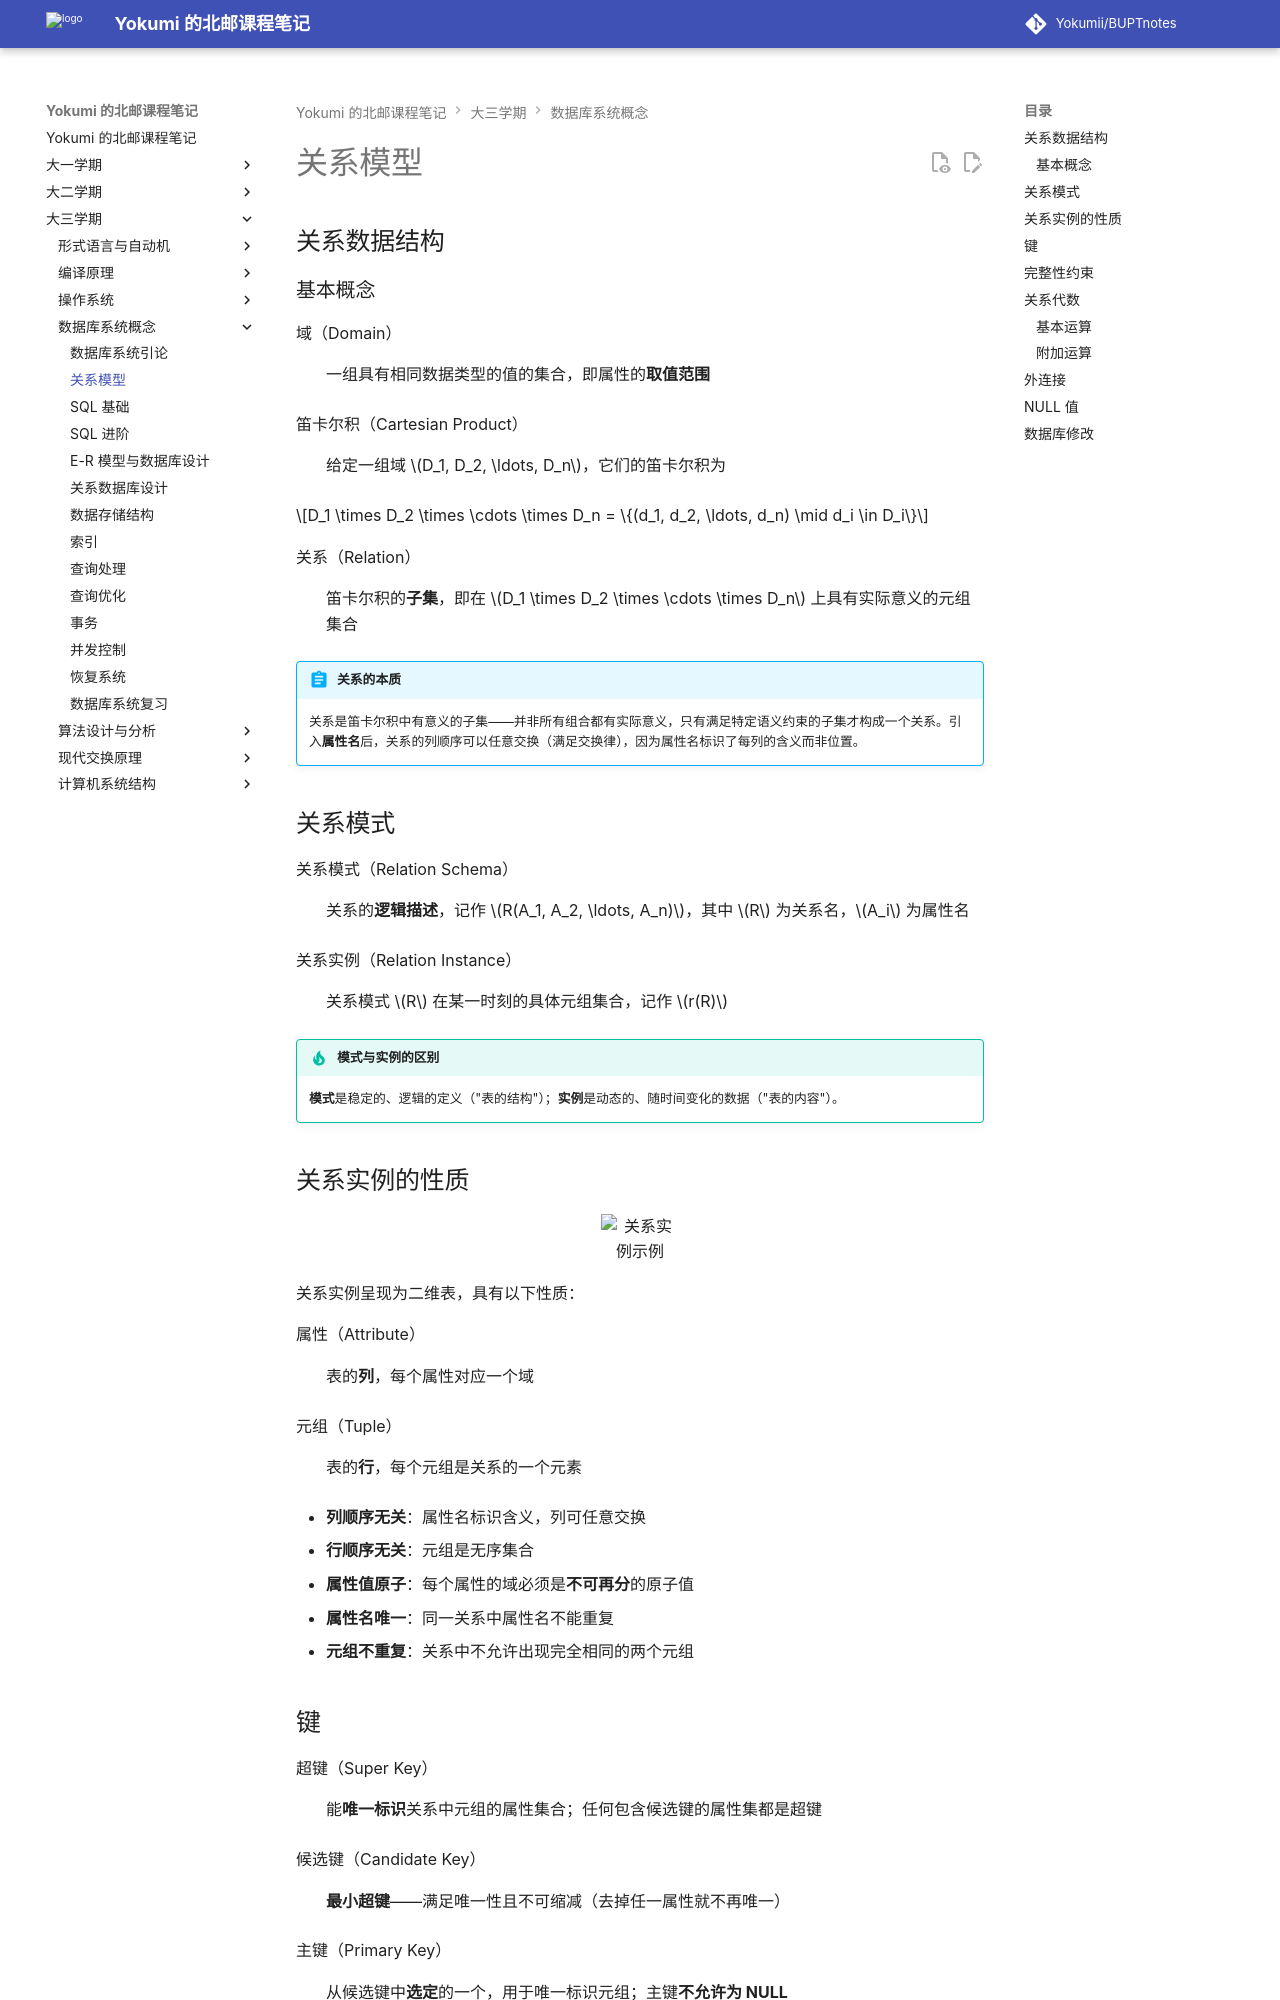

repository: Yokumii/BUPTnotes · page: study/computer-science/database-system-concepts/relational-model/index.html · generator: mkdocs

---
description: 讲解关系数据结构、关系模式、键与完整性约束、关系代数、外连接、NULL 和数据库修改。
---

# 关系模型

## 关系数据结构

### 基本概念

域（Domain）
: 一组具有相同数据类型的值的集合，即属性的**取值范围**

笛卡尔积（Cartesian Product）
: 给定一组域 $D_1, D_2, \ldots, D_n$，它们的笛卡尔积为

$$D_1 \times D_2 \times \cdots \times D_n = \{(d_1, d_2, \ldots, d_n) \mid d_i \in D_i\}$$

关系（Relation）
: 笛卡尔积的**子集**，即在 $D_1 \times D_2 \times \cdots \times D_n$ 上具有实际意义的元组集合

!!! abstract "关系的本质"
    关系是笛卡尔积中有意义的子集——并非所有组合都有实际意义，只有满足特定语义约束的子集才构成一个关系。引入**属性名**后，关系的列顺序可以任意交换（满足交换律），因为属性名标识了每列的含义而非位置。

## 关系模式

关系模式（Relation Schema）
: 关系的**逻辑描述**，记作 $R(A_1, A_2, \ldots, A_n)$，其中 $R$ 为关系名，$A_i$ 为属性名

关系实例（Relation Instance）
: 关系模式 $R$ 在某一时刻的具体元组集合，记作 $r(R)$

!!! tip "模式与实例的区别"
    **模式**是稳定的、逻辑的定义（"表的结构"）；**实例**是动态的、随时间变化的数据（"表的内容"）。

## 关系实例的性质

<figure markdown="span">
  ![关系实例示例](https://webp-pic.yokumi.cn/2025/09/20250915141852439.png){ loading=lazy width="70%" }
</figure>

关系实例呈现为二维表，具有以下性质：

属性（Attribute）
: 表的**列**，每个属性对应一个域

元组（Tuple）
: 表的**行**，每个元组是关系的一个元素

- **列顺序无关**：属性名标识含义，列可任意交换
- **行顺序无关**：元组是无序集合
- **属性值原子**：每个属性的域必须是**不可再分**的原子值
- **属性名唯一**：同一关系中属性名不能重复
- **元组不重复**：关系中不允许出现完全相同的两个元组
